Image classification data set "train_split" (RiyaRachel24/crack-detection-app on GitHub). Class labels (2): crack, no crack.

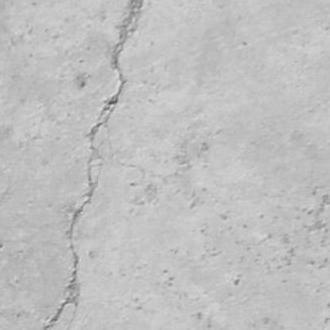
Label: crack

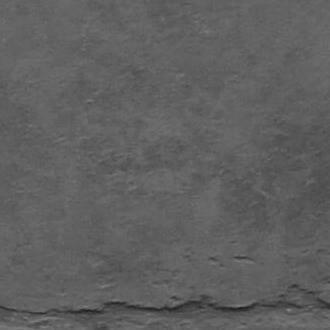
Label: crack

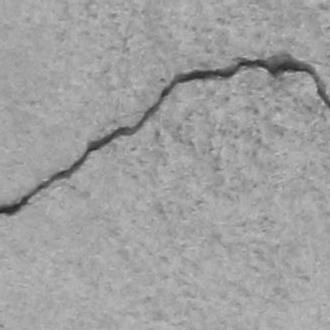
Label: crack

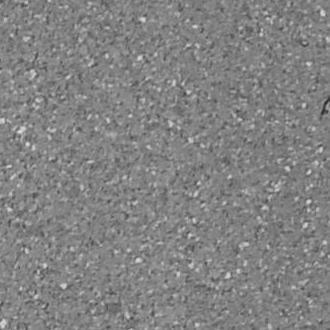
Label: no crack

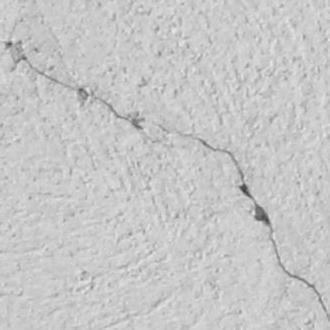
Label: crack

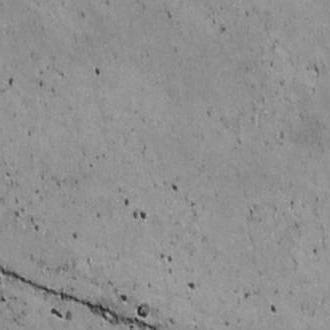
Label: crack
